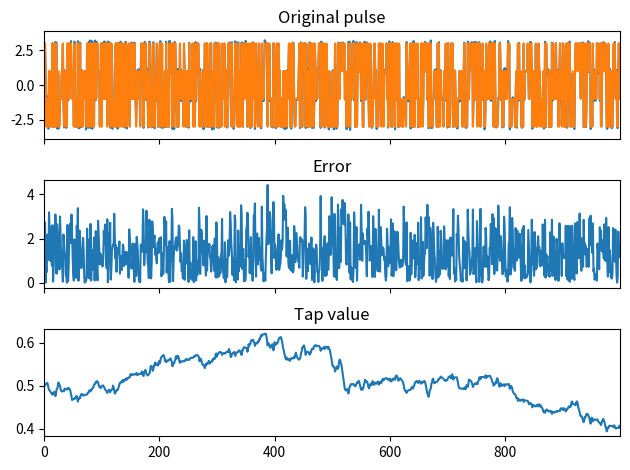

Write the Python code that produced this figure.
import numpy as np
import matplotlib.pyplot as plt


symbols = [-3,-1,1,3] # PAM-4
time_per_symbol = 1 #seconds
sample_rate = 1 #samples per second
samples_per_symbol = 1# sample_rate*time_per_symbol #samples per symbol
amount_symbols = 1000 #amount of symbols in signal

sig_clean = np.random.choice(symbols,amount_symbols) #sampled signal with no noise
sig_clean = sig_clean.repeat(samples_per_symbol)

mean = 0
sigma = 0.1
noise = np.random.normal(mean,sigma,len(sig_clean))

sig = np.add(sig_clean, noise)

def decoded(sample,symbols):
    s = np.array(symbols)-np.full((len(symbols)),sample)
    s2 = np.absolute(s)
    d = symbols[s2.argmin()]
    return d 



x_old = 1
d_old = 1
h=0.5
mu = 0.001
y = []
h_n = []
err_n = []
num_err = 0
for x in sig:
    fir_out = x + h*x_old
    x_old = x.copy()
    
    y.append(fir_out)
    h_n.append(h)
    dec_out = float(decoded(fir_out,symbols))
    dec_out+=h*d_old
    d_old = dec_out

    err = fir_out - dec_out
    err_n.append(np.absolute(err))
    h += err*fir_out*mu


h_n = np.array(h_n)
err_n = np.array(err_n)

# - SHOW SIGNALS
fig, (ax_1,ax_2,ax_fir) = plt.subplots(3, 1, sharex=True)

ax_1.plot(sig)

ax_1.set_title('Original pulse')
ax_1.margins(0, 0.1)
ax_1.plot(sig_clean)
ax_2.plot(err_n)
ax_2.set_title('Error')
ax_fir.plot(h_n)
ax_fir.set_title('Tap value')
fig.tight_layout()
plt.show()

